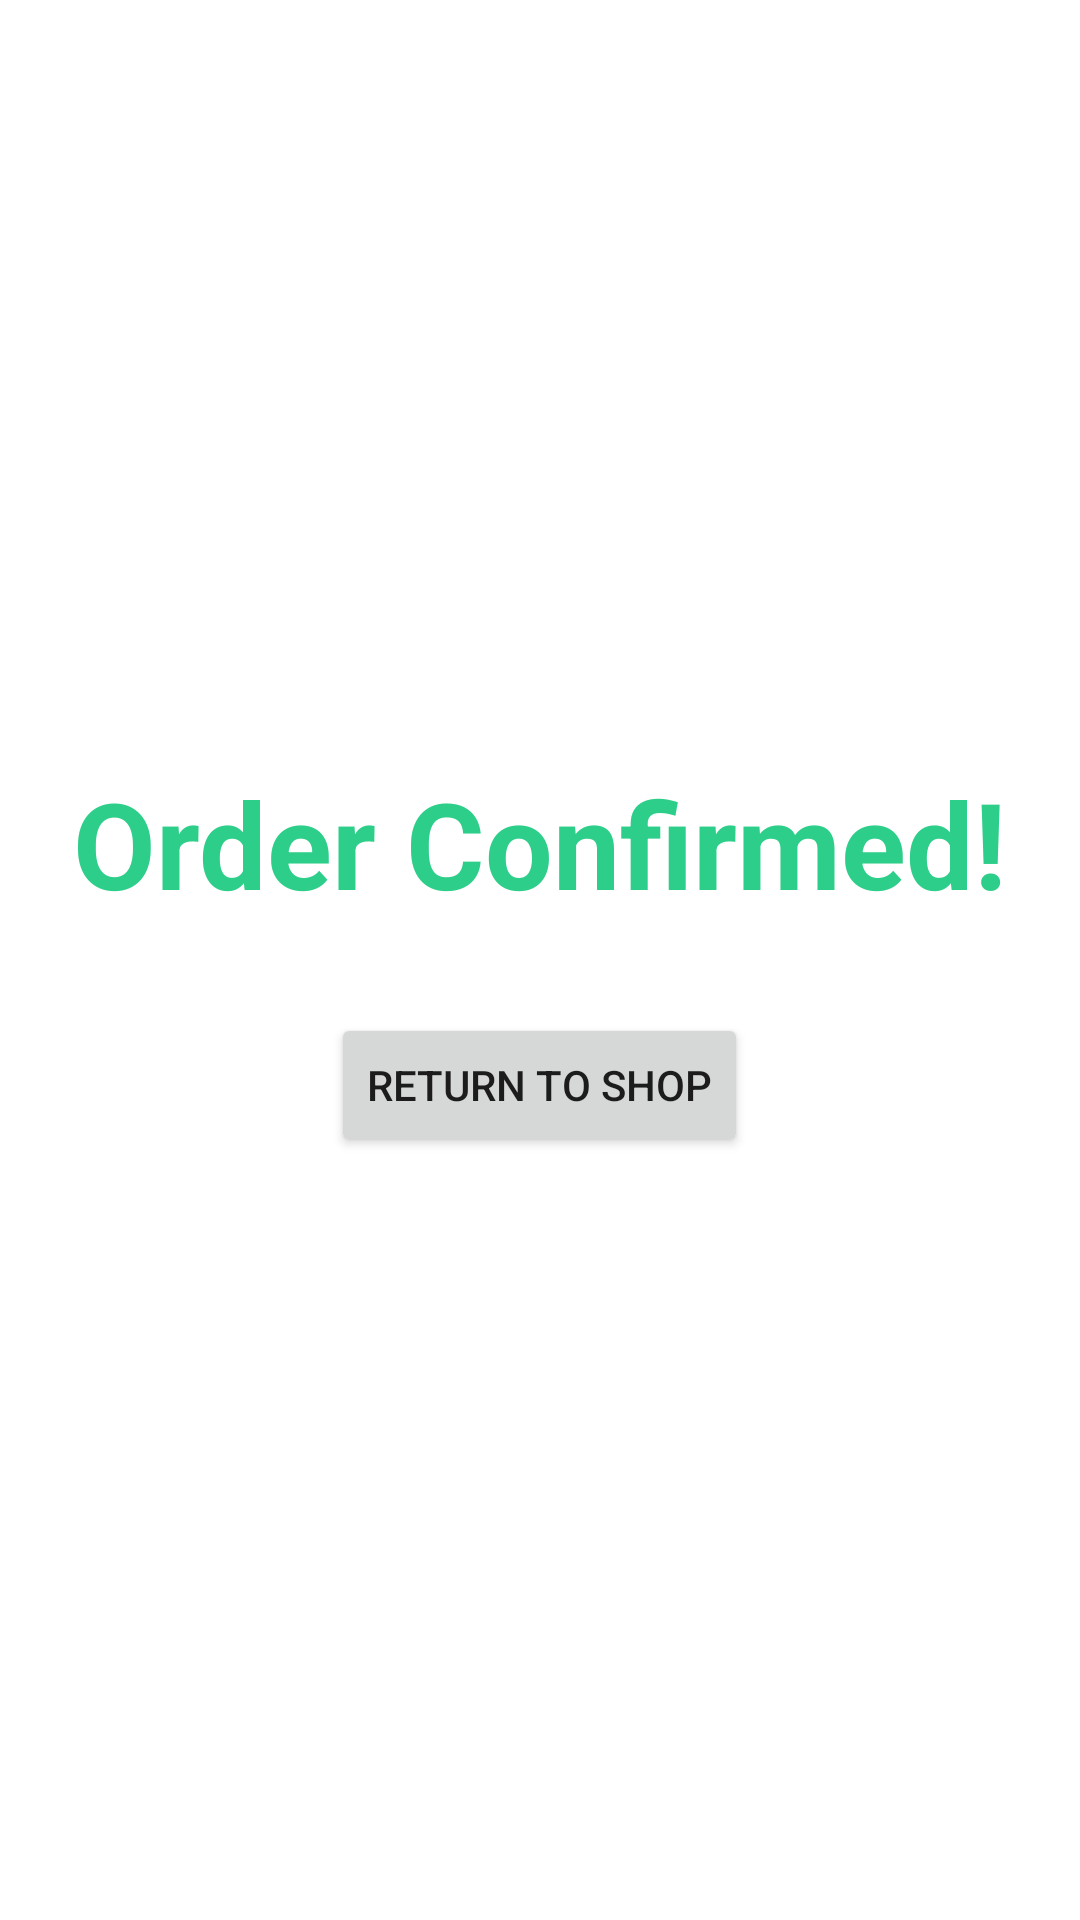

Write the Android layout XML for this screen, with the resource values it uses.
<!-- AndroidManifest.xml: application theme Theme.Shopping_app -->
<!-- res/layout/order_confirm.xml -->
<?xml version="1.0" encoding="utf-8"?>

<RelativeLayout xmlns:android="http://schemas.android.com/apk/res/android"
    xmlns:tools="http://schemas.android.com/tools"
    android:layout_width="match_parent"
    android:layout_height="match_parent"
    tools:context=".ViewCart">

    <LinearLayout
        android:layout_width="match_parent"
        android:layout_height="match_parent"
        android:orientation="vertical"
        android:gravity="center"
        tools:ignore="UselessParent">

        <TextView
            android:layout_width="wrap_content"
            android:layout_height="wrap_content"
            android:textSize="40sp"
            android:textStyle="bold"
            android:textColor="@color/success"
            android:text="@string/order_confirmed"/>

        <Button
            android:id="@+id/return_button"
            android:layout_marginTop="30dp"
            android:text="Return to shop"
            android:layout_height="wrap_content"
            android:layout_width="wrap_content"/>

    </LinearLayout>
</RelativeLayout>
<!-- resources referenced by this layout -->
<resources>
  <color name="success">#2dce89</color>
  <string name="order_confirmed">Order Confirmed!</string>
  <style name="Theme.Shopping_app" parent="Theme.MaterialComponents.DayNight.DarkActionBar">
          
          <item name="colorPrimary">@color/navy</item>
          <item name="colorPrimaryVariant">@color/navy</item>
          <item name="colorOnPrimary">@color/white</item>
          
          <item name="colorSecondary">@color/teal_200</item>
          <item name="colorSecondaryVariant">@color/teal_700</item>
          <item name="colorOnSecondary">@color/black</item>
          
          <item name="android:statusBarColor" tools:targetApi="l">?attr/colorPrimaryVariant</item>
          
      </style>
  <color name="navy">#172b4d</color>
  <color name="white">#FFFFFFFF</color>
  <color name="teal_200">#FF03DAC5</color>
  <color name="teal_700">#FF018786</color>
  <color name="black">#FF000000</color>
</resources>
